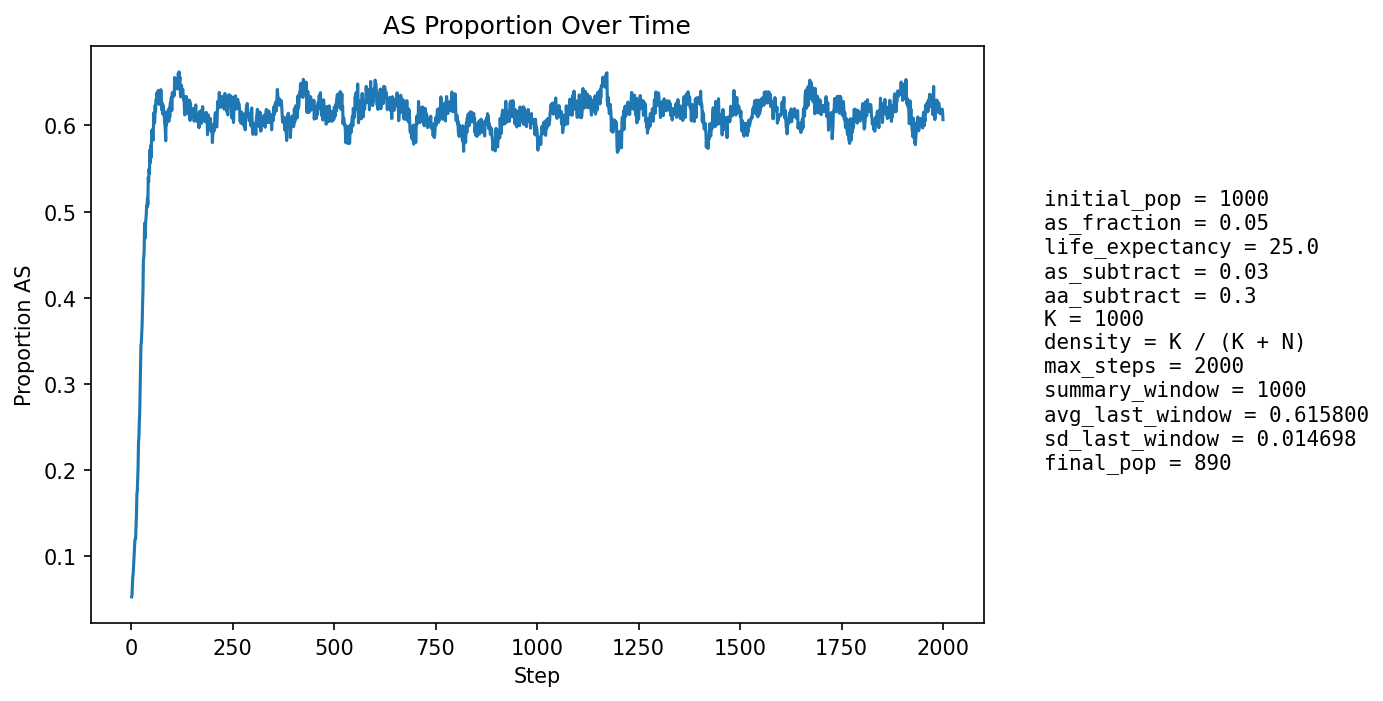

Source data for this figure (header and first rows):
step, population_size, births, newborn_AA, newborn_AS, newborn_SS, prop_newborn_AA, prop_newborn_AS, prop_newborn_SS, prop_repro_AA, prop_repro_AS, prop_AS_population
1, 1020, 254, 242, 12, 0, 0.9528, 0.04724, 0.0, 0.9567, 0.04331, 0.05294
2, 1002, 253, 246, 7, 0, 0.9723, 0.02767, 0.0, 0.9512, 0.04883, 0.05489
3, 987, 258, 241, 16, 1, 0.9341, 0.06202, 0.003876, 0.9457, 0.05426, 0.06788
4, 954, 243, 225, 17, 1, 0.9259, 0.06996, 0.004115, 0.9296, 0.07039, 0.07652
5, 926, 237, 219, 17, 1, 0.9241, 0.07173, 0.004219, 0.9222, 0.07775, 0.08099
6, 898, 229, 208, 21, 0, 0.9083, 0.0917, 0.0, 0.9231, 0.07692, 0.0902
7, 873, 225, 202, 23, 0, 0.8978, 0.1022, 0.0, 0.9157, 0.08431, 0.09966
8, 848, 218, 196, 22, 0, 0.8991, 0.1009, 0.0, 0.9093, 0.09069, 0.1085
9, 821, 212, 187, 24, 1, 0.8821, 0.1132, 0.004717, 0.9003, 0.09974, 0.1181
10, 795, 205, 185, 20, 0, 0.9024, 0.09756, 0.0, 0.8877, 0.1123, 0.1208
11, 769, 199, 183, 16, 0, 0.9196, 0.0804, 0.0, 0.8739, 0.1261, 0.1209
12, 751, 201, 173, 27, 1, 0.8607, 0.1343, 0.004975, 0.868, 0.132, 0.1372
13, 741, 200, 171, 28, 1, 0.855, 0.14, 0.005, 0.8571, 0.1429, 0.1484
14, 725, 198, 155, 38, 5, 0.7828, 0.1919, 0.02525, 0.8488, 0.1512, 0.1724
15, 717, 194, 163, 29, 2, 0.8402, 0.1495, 0.01031, 0.8473, 0.1527, 0.1757
16, 707, 192, 158, 34, 0, 0.8229, 0.1771, 0.0, 0.8333, 0.1667, 0.1895
17, 698, 190, 153, 36, 1, 0.8053, 0.1895, 0.005263, 0.8215, 0.1785, 0.2049
18, 688, 189, 140, 46, 3, 0.7407, 0.2434, 0.01587, 0.7944, 0.2056, 0.2326
19, 683, 186, 146, 38, 2, 0.7849, 0.2043, 0.01075, 0.7803, 0.2197, 0.2387
20, 680, 185, 142, 42, 1, 0.7676, 0.227, 0.005405, 0.7596, 0.2404, 0.2559
21, 681, 185, 144, 40, 1, 0.7784, 0.2162, 0.005405, 0.7428, 0.2572, 0.2673
22, 683, 188, 131, 53, 4, 0.6968, 0.2819, 0.02128, 0.7057, 0.2943, 0.2958
23, 692, 189, 128, 59, 2, 0.6772, 0.3122, 0.01058, 0.6887, 0.3113, 0.3223
24, 700, 189, 125, 61, 3, 0.6614, 0.3228, 0.01587, 0.6708, 0.3292, 0.3457
25, 702, 188, 134, 48, 6, 0.7128, 0.2553, 0.03191, 0.6594, 0.3406, 0.3476
26, 704, 189, 133, 51, 5, 0.7037, 0.2698, 0.02646, 0.6398, 0.3602, 0.3594
27, 699, 191, 129, 52, 10, 0.6754, 0.2723, 0.05236, 0.6104, 0.3896, 0.3705
28, 702, 193, 122, 63, 8, 0.6321, 0.3264, 0.04145, 0.5854, 0.4146, 0.3932
29, 695, 192, 117, 58, 17, 0.6094, 0.3021, 0.08854, 0.5798, 0.4202, 0.4072
30, 695, 193, 103, 77, 13, 0.5337, 0.399, 0.06736, 0.5688, 0.4312, 0.4432
31, 700, 192, 112, 68, 12, 0.5833, 0.3542, 0.0625, 0.5583, 0.4417, 0.4471
32, 708, 194, 114, 68, 12, 0.5876, 0.3505, 0.06186, 0.5424, 0.4576, 0.4562
33, 705, 194, 94, 80, 20, 0.4845, 0.4124, 0.1031, 0.5301, 0.4699, 0.4865
34, 721, 197, 125, 62, 10, 0.6345, 0.3147, 0.05076, 0.506, 0.494, 0.4688
35, 718, 195, 114, 65, 16, 0.5846, 0.3333, 0.08205, 0.4955, 0.5045, 0.4777
36, 726, 197, 110, 75, 12, 0.5584, 0.3807, 0.06091, 0.4911, 0.5089, 0.4904
37, 740, 199, 115, 78, 6, 0.5779, 0.392, 0.03015, 0.4636, 0.5364, 0.4959
38, 734, 199, 104, 75, 20, 0.5226, 0.3769, 0.1005, 0.4653, 0.5347, 0.5068
39, 747, 200, 117, 75, 8, 0.585, 0.375, 0.04, 0.4624, 0.5376, 0.5047
40, 739, 200, 103, 75, 22, 0.515, 0.375, 0.11, 0.4556, 0.5444, 0.5156
41, 756, 204, 120, 73, 11, 0.5882, 0.3578, 0.05392, 0.4492, 0.5508, 0.5079
42, 758, 202, 94, 95, 13, 0.4653, 0.4703, 0.06436, 0.4463, 0.5537, 0.5396
43, 765, 204, 107, 81, 16, 0.5245, 0.3971, 0.07843, 0.4441, 0.5559, 0.5346
44, 768, 203, 99, 89, 15, 0.4877, 0.4384, 0.07389, 0.4373, 0.5627, 0.5495
45, 777, 205, 108, 80, 17, 0.5268, 0.3902, 0.08293, 0.4463, 0.5537, 0.5444
46, 780, 210, 89, 100, 21, 0.4238, 0.4762, 0.1, 0.4236, 0.5764, 0.5718
47, 785, 211, 108, 80, 23, 0.5118, 0.3791, 0.109, 0.416, 0.584, 0.5567
48, 791, 212, 95, 98, 19, 0.4481, 0.4623, 0.08962, 0.4048, 0.5952, 0.5765
49, 800, 210, 112, 82, 16, 0.5333, 0.3905, 0.07619, 0.4043, 0.5957, 0.5625
50, 801, 213, 95, 99, 19, 0.446, 0.4648, 0.0892, 0.3864, 0.6136, 0.583
51, 812, 213, 93, 105, 15, 0.4366, 0.493, 0.07042, 0.3864, 0.6136, 0.5948
52, 821, 216, 105, 91, 20, 0.4861, 0.4213, 0.09259, 0.3734, 0.6266, 0.5895
53, 819, 216, 106, 85, 25, 0.4907, 0.3935, 0.1157, 0.3731, 0.6269, 0.5885
54, 834, 220, 115, 87, 18, 0.5227, 0.3955, 0.08182, 0.37, 0.63, 0.5827
55, 828, 221, 94, 99, 28, 0.4253, 0.448, 0.1267, 0.3547, 0.6453, 0.6027
56, 831, 223, 88, 104, 31, 0.3946, 0.4664, 0.139, 0.3563, 0.6437, 0.6149
57, 840, 222, 106, 92, 24, 0.4775, 0.4144, 0.1081, 0.3571, 0.6429, 0.6024
58, 843, 221, 103, 97, 21, 0.4661, 0.4389, 0.09502, 0.3695, 0.6305, 0.605
59, 839, 221, 86, 108, 27, 0.3891, 0.4887, 0.1222, 0.3578, 0.6422, 0.6234
60, 849, 223, 100, 99, 24, 0.4484, 0.4439, 0.1076, 0.3512, 0.6488, 0.616
... 1,940 more rows
